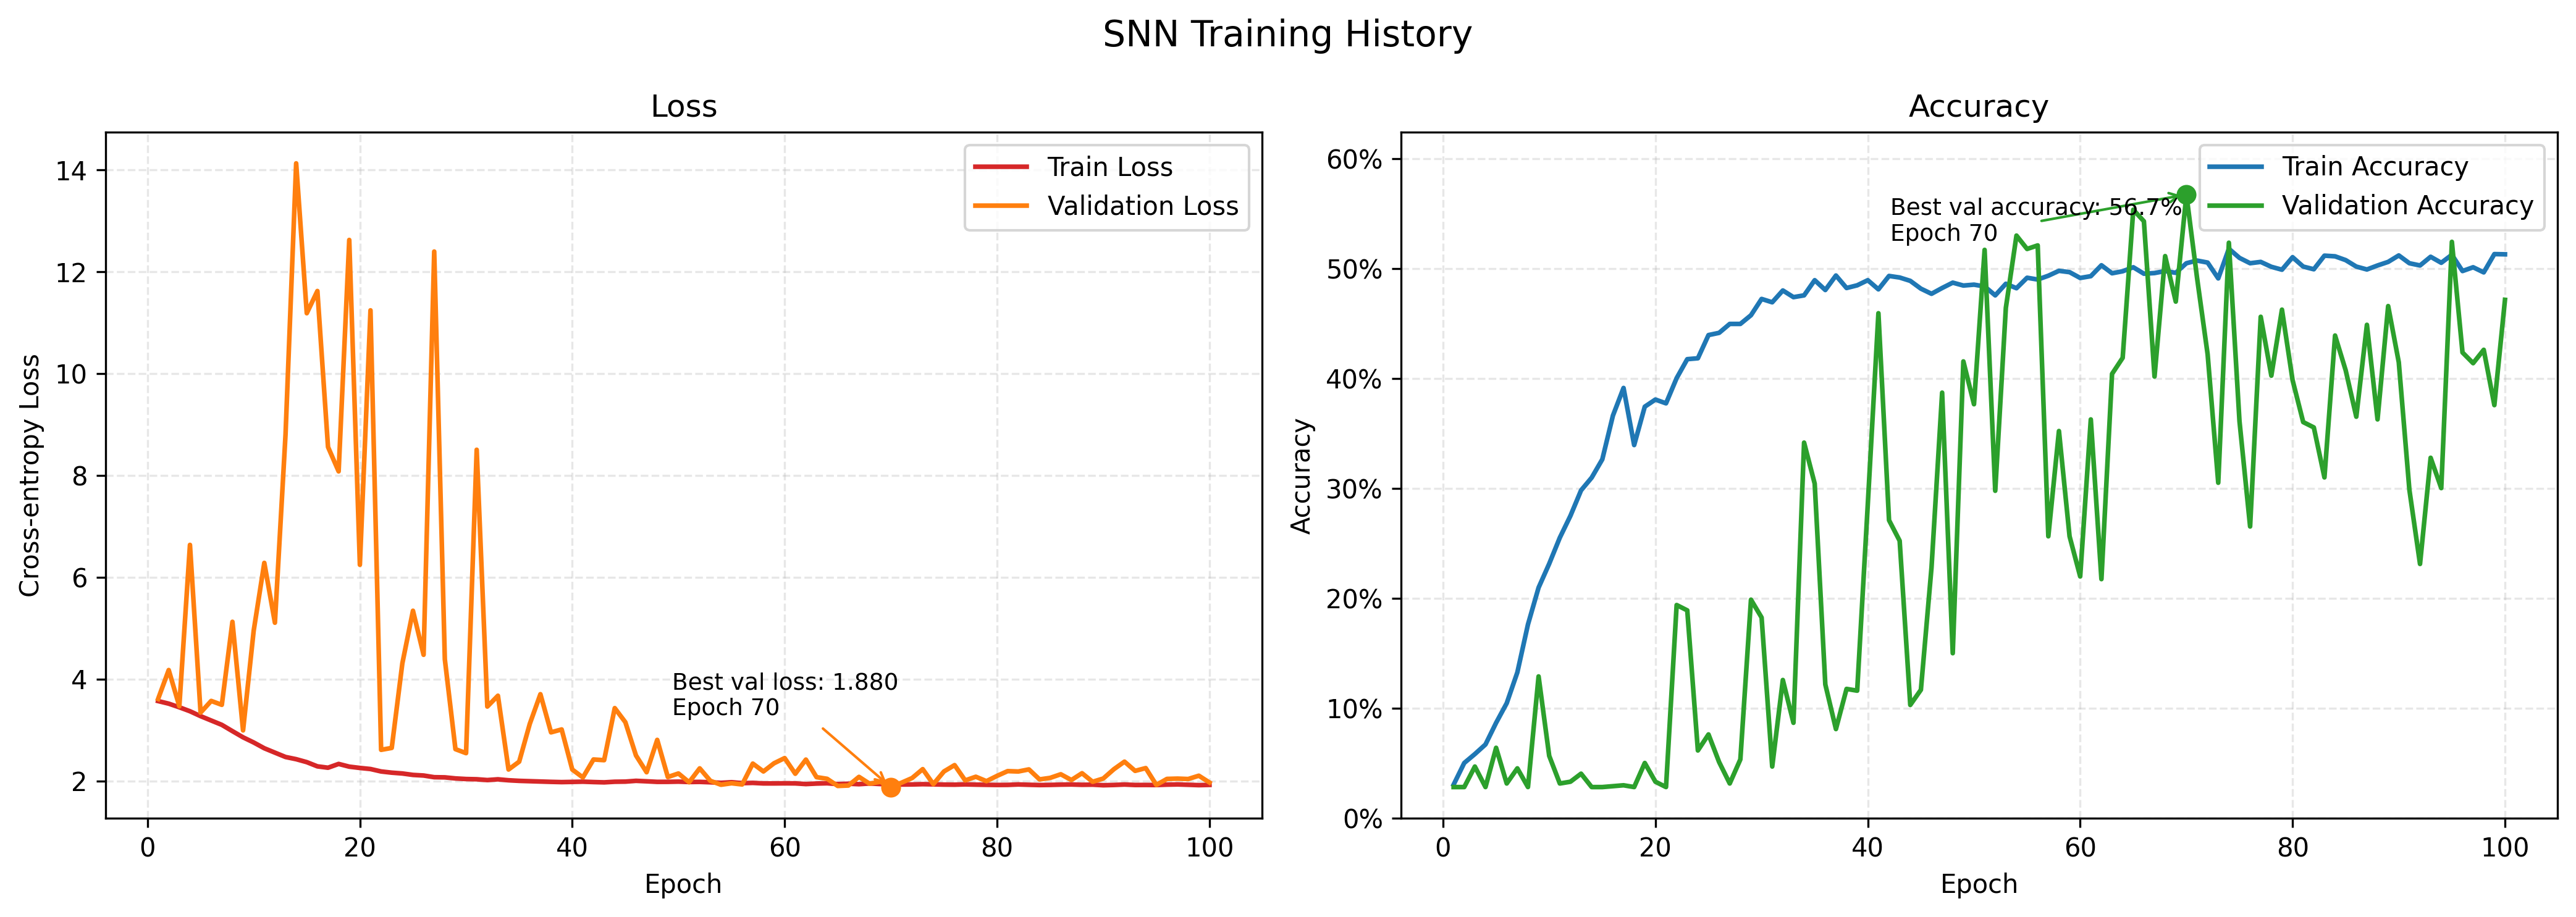

Data behind this chart, as committed beside it:
train_loss, train_accuracy, val_loss, val_accuracy, learning_rate
3.57, 0.03064, 3.611, 0.02841, 0.005
3.519, 0.05032, 4.179, 0.02841, 0.005
3.448, 0.05844, 3.468, 0.04708, 0.005
3.37, 0.06717, 6.637, 0.02841, 0.005
3.274, 0.08685, 3.343, 0.06412, 0.005
3.188, 0.1047, 3.572, 0.03166, 0.005
3.102, 0.1327, 3.496, 0.04545, 0.005
2.979, 0.1763, 5.127, 0.02841, 0.005
2.858, 0.2098, 2.993, 0.1291, 0.005
2.756, 0.2315, 4.95, 0.05682, 0.005
2.643, 0.2553, 6.284, 0.03166, 0.005
2.557, 0.2752, 5.108, 0.03328, 0.005
2.471, 0.2983, 8.807, 0.04058, 0.005
2.428, 0.3099, 14.13, 0.02841, 0.005
2.37, 0.3265, 11.19, 0.02841, 0.005
2.288, 0.3663, 11.62, 0.02922, 0.0025
2.26, 0.3914, 8.56, 0.03003, 0.0025
2.335, 0.3395, 8.081, 0.02841, 0.0025
2.282, 0.3744, 12.63, 0.05032, 0.0025
2.256, 0.3809, 6.246, 0.03328, 0.0025
2.235, 0.3774, 11.24, 0.02841, 0.0025
2.187, 0.4004, 2.612, 0.194, 0.00125
2.163, 0.4176, 2.65, 0.1891, 0.00125
2.147, 0.4184, 4.311, 0.06169, 0.00125
2.119, 0.4395, 5.344, 0.0763, 0.00125
2.107, 0.4416, 4.478, 0.05114, 0.00125
2.074, 0.4497, 12.4, 0.03166, 0.00125
2.071, 0.4497, 4.39, 0.05357, 0.00125
2.05, 0.4576, 2.625, 0.1989, 0.000625
2.039, 0.4724, 2.547, 0.1826, 0.000625
2.034, 0.4694, 8.505, 0.04708, 0.000625
2.018, 0.4801, 3.462, 0.1258, 0.000625
2.033, 0.474, 3.675, 0.08685, 0.000625
2.014, 0.4756, 2.225, 0.3417, 0.000625
2.003, 0.4894, 2.379, 0.3044, 0.000625
1.996, 0.4805, 3.122, 0.1218, 0.000625
1.989, 0.4937, 3.705, 0.08117, 0.000625
1.983, 0.4823, 2.955, 0.1177, 0.000625
1.978, 0.4848, 3.013, 0.1161, 0.000625
1.982, 0.4894, 2.225, 0.2857, 0.000625
1.986, 0.4811, 2.069, 0.4594, 0.0003125
1.979, 0.4933, 2.423, 0.2711, 0.0003125
1.973, 0.4919, 2.409, 0.2524, 0.0003125
1.985, 0.4888, 3.432, 0.1031, 0.0003125
1.988, 0.4817, 3.154, 0.1169, 0.0003125
2.003, 0.4771, 2.501, 0.2281, 0.0003125
1.994, 0.4823, 2.172, 0.3872, 0.0003125
1.983, 0.4872, 2.808, 0.1502, 0.0001563
1.983, 0.4846, 2.077, 0.4156, 0.0001563
1.987, 0.4854, 2.148, 0.3766, 0.0001563
1.98, 0.4838, 1.975, 0.517, 0.0001563
1.982, 0.4756, 2.248, 0.2979, 0.0001563
1.975, 0.4862, 2.004, 0.4643, 0.0001563
1.963, 0.4821, 1.926, 0.53, 0.0001563
1.976, 0.4917, 1.955, 0.5179, 0.0001563
1.957, 0.4901, 1.932, 0.5211, 0.0001563
1.963, 0.4935, 2.342, 0.2565, 0.0001563
1.952, 0.498, 2.187, 0.3523, 0.0001563
1.952, 0.4968, 2.348, 0.2565, 0.0001563
1.954, 0.4915, 2.45, 0.22, 0.0001563
... 40 more rows
